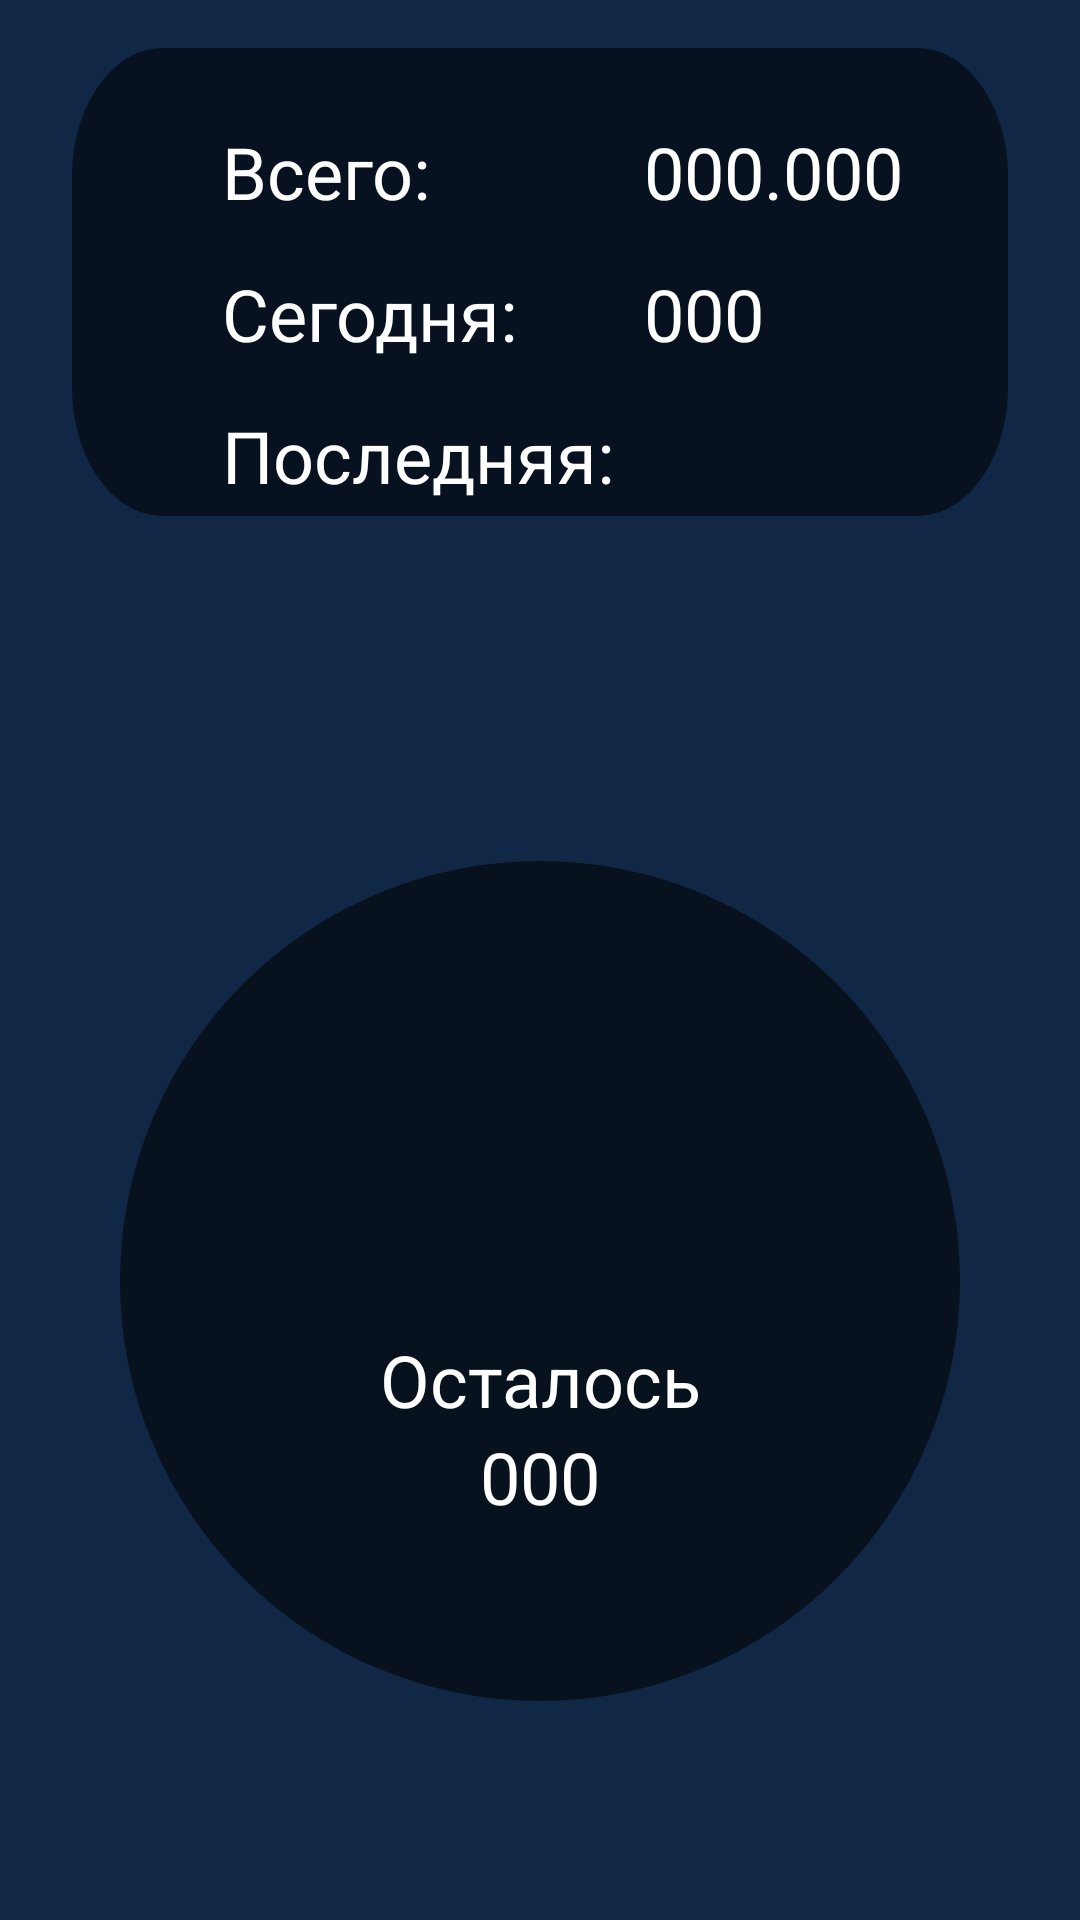

This screen was rendered from an Android layout file. Write that file and the resources it references.
<!-- AndroidManifest.xml: application theme AppTheme -->
<!-- res/layout/fragment_time.xml -->
<?xml version="1.0" encoding="utf-8"?>
<androidx.constraintlayout.widget.ConstraintLayout xmlns:android="http://schemas.android.com/apk/res/android"
    xmlns:app="http://schemas.android.com/apk/res-auto"
    xmlns:tools="http://schemas.android.com/tools"
    android:layout_width="match_parent"
    android:layout_height="match_parent"
    tools:context=".time.TimeFragment">
    <RelativeLayout
        android:id="@+id/info_field"
        android:layout_width="0dp"
        android:layout_height="0dp"
        android:layout_marginStart="24dp"
        android:layout_marginTop="16dp"
        android:layout_marginEnd="24dp"
        android:background="@drawable/info_field"
        app:layout_constraintDimensionRatio="h,2:1"
        app:layout_constraintEnd_toEndOf="parent"
        app:layout_constraintHorizontal_bias="0.0"
        app:layout_constraintStart_toStartOf="parent"
        app:layout_constraintTop_toTopOf="parent">

        <TextView
            android:id="@+id/textLabelTotal"
            android:layout_width="wrap_content"
            android:layout_height="wrap_content"
            android:layout_alignParentStart="true"
            android:layout_alignParentTop="true"
            android:layout_marginStart="50dp"
            android:layout_marginTop="25dp"
            android:text="Всего:"
            android:textAlignment="center"
            android:textColor="#FFFFFF"
            android:textSize="24sp" />

        <TextView
            android:id="@+id/textCountTotal"
            android:layout_width="wrap_content"
            android:layout_height="wrap_content"
            android:layout_alignParentTop="true"
            android:layout_alignParentEnd="true"
            android:layout_marginStart="10dp"
            android:layout_marginTop="25dp"
            android:layout_marginEnd="25dp"
            android:layout_toEndOf="@+id/textLabelLast"
            android:text="000.000"
            android:textAlignment="textStart"
            android:textColor="#FFFFFF"
            android:textSize="24sp" />

        <TextView
            android:id="@+id/textLabelToday"
            android:layout_width="wrap_content"
            android:layout_height="wrap_content"
            android:layout_below="@+id/textLabelTotal"
            android:layout_alignParentStart="true"
            android:layout_marginStart="50dp"
            android:layout_marginTop="15dp"
            android:text="Сегодня:"
            android:textAlignment="center"
            android:textColor="#FFFFFF"
            android:textSize="24sp" />

        <TextView
            android:id="@+id/textCountToday"
            android:layout_width="wrap_content"
            android:layout_height="wrap_content"
            android:layout_below="@+id/textCountTotal"
            android:layout_alignStart="@+id/textCountTotal"
            android:layout_alignParentEnd="true"
            android:layout_marginStart="0dp"
            android:layout_marginTop="15dp"
            android:layout_marginEnd="25dp"
            android:text="000"
            android:textAlignment="textStart"
            android:textColor="#FFFFFF"
            android:textSize="24sp" />

        <TextView
            android:id="@+id/textLabelLast"
            android:layout_width="wrap_content"
            android:layout_height="wrap_content"
            android:layout_below="@+id/textLabelToday"
            android:layout_alignParentStart="true"
            android:layout_marginStart="50dp"
            android:layout_marginTop="15dp"
            android:text="Последняя:"
            android:textAlignment="center"
            android:textColor="#FFFFFF"
            android:textSize="24sp" />

        <TextView
            android:id="@+id/textTimeLast"
            android:layout_width="wrap_content"
            android:layout_height="wrap_content"
            android:layout_below="@+id/textCountToday"
            android:layout_alignStart="@+id/textCountTotal"
            android:layout_alignParentEnd="true"
            android:layout_marginStart="0dp"
            android:layout_marginTop="15dp"
            android:layout_marginEnd="25dp"
            android:textAlignment="textStart"
            android:textColor="#FFFFFF"
            android:textSize="24sp" />

    </RelativeLayout>

    <RelativeLayout
        android:id="@+id/circle_time"
        android:layout_width="0dp"
        android:layout_height="0dp"
        android:layout_marginStart="40dp"
        android:layout_marginTop="40dp"
        android:layout_marginEnd="40dp"
        android:background="@drawable/timer_circle"
        android:gravity="center_vertical"
        app:layout_constraintBottom_toBottomOf="parent"
        app:layout_constraintDimensionRatio="1:1"
        app:layout_constraintEnd_toEndOf="parent"
        app:layout_constraintStart_toStartOf="parent"
        app:layout_constraintTop_toBottomOf="@+id/info_field"
        app:layout_constraintVertical_bias="0.506">

        <TextView
            android:id="@+id/textTime"
            android:layout_width="wrap_content"
            android:layout_height="wrap_content"
            android:layout_alignParentStart="true"
            android:layout_alignParentEnd="true"
            android:gravity="center"
            android:textAlignment="center"
            android:textColor="#FFFFFF"
            android:text=""
            android:textSize="36sp" />

        <TextView
            android:id="@+id/textLabelLeft"
            android:layout_width="wrap_content"
            android:layout_height="wrap_content"
            android:layout_below="@+id/textTime"
            android:layout_alignParentStart="true"
            android:layout_alignParentEnd="true"
            android:layout_marginTop="50dp"
            android:text="Осталось"
            android:textAlignment="center"
            android:textColor="#FFFFFF"
            android:textSize="24sp" />

        <TextView
            android:id="@+id/textCountLeft"
            android:layout_width="wrap_content"
            android:layout_height="wrap_content"
            android:layout_below="@+id/textLabelLeft"
            android:layout_alignParentStart="true"
            android:layout_alignParentEnd="true"
            android:text="000"
            android:textAlignment="center"
            android:textColor="#FFFFFF"
            android:textSize="24sp" />

    </RelativeLayout>

</androidx.constraintlayout.widget.ConstraintLayout>
<!-- resources referenced by this layout -->
<resources>
  <!-- drawable info_field (drawable) -->
  <vector
      xmlns:android="http://schemas.android.com/apk/res/android"
      android:width="340dp"
      android:height="120dp"
      android:viewportWidth="340"
      android:viewportHeight="120"
      >
  
    <group>
  
      <clip-path
          android:pathData="M33 0H307C325.225 0 340 14.7746 340 33V87C340 105.225 325.225 120 307 120H33C14.7746 120 0 105.225 0 87V33C0 14.7746 14.7746 0 33 0Z"
          />
  
      <path
          android:pathData="M0 0V120H340V0"
          android:fillColor="#8C000000"
          />
  
    </group>
  
  </vector>
  <!-- drawable timer_circle (drawable) -->
  <shape xmlns:android="http://schemas.android.com/apk/res/android"
      android:shape="oval">
    <solid
        android:color="#8C000000"/>
  </shape>
  <style name="AppTheme" parent="Theme.AppCompat.Light.NoActionBar">
          
          <item name="colorPrimaryDark">@color/colorPrimaryDark</item>
          <item name="colorPrimary">@color/colorPrimary</item>
          <item name="android:textColorPrimary">@color/textColorPrimary</item>
          <item name="android:windowBackground">@color/windowBackground</item>
          <item name="colorAccent">@color/colorAccent</item>
  
      </style>
  <color name="colorPrimaryDark">#29000000</color>
  <color name="colorPrimary">#00000000</color>
  <color name="textColorPrimary">#FFFFFF</color>
  <color name="windowBackground">#112746</color>
  <color name="colorAccent">#FFFFFF</color>
</resources>
